Run: headless pygame with SDL's dummy video driver; simulated clock (each Clock.tick advances the game by its frame time, no real sleeping); random seed 0; keys injected as events and as key.get_pressed() state; no mouse input.
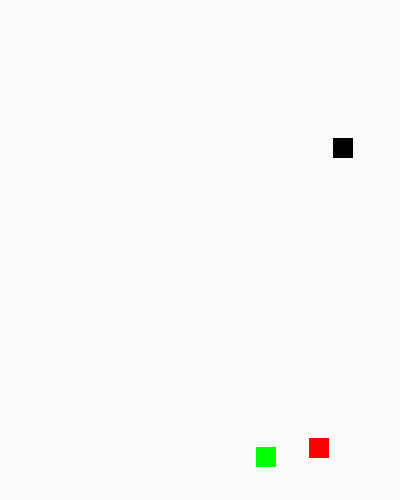
Frame 1 of 4 · flips 1–60 · no input
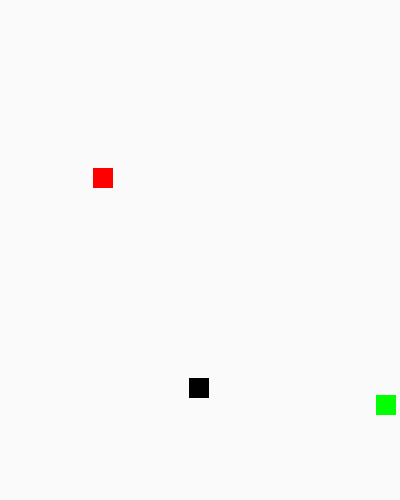
Frame 2 of 4 · flips 61–180 · tapped SPACE, RETURN · held RIGHT (→), D
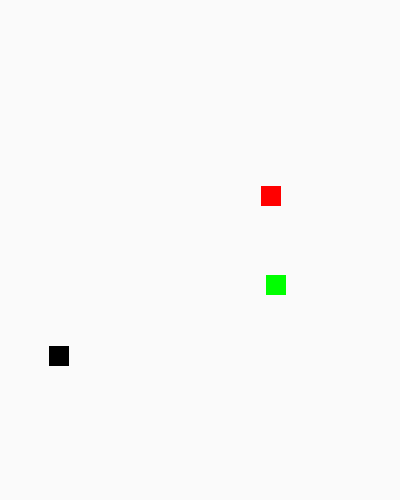
Frame 3 of 4 · flips 181–300 · held DOWN (↓), S
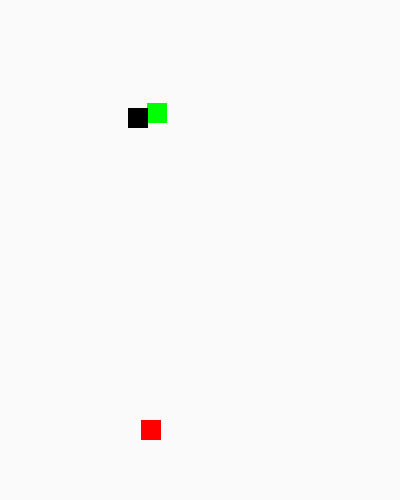
Frame 4 of 4 · flips 301–420 · held LEFT (←), A, UP (↑), W

The pygame program that drew these frames:

#Current objectives
# 1) Handle multiple objects forming one object
#   Idea: Create a new merge class that treats any previous collision as a new WeaselBot object
# 2) Handle non-square shapes




#Calls the pygame library
import pygame
import random
#Optional: Sets up constants and functions in global namespace
from pygame.locals import *
#Declare global colors
BLACK = (0, 0, 0)
GREEN = (0, 255, 0)
RED = (255, 0, 0)
BLUE = (0, 0, 255)
#
#
# Functions
class WeaselBot():
    def __init__(self, screen, width, height, xspeed, yspeed, color):
        self.movex = xspeed #assume initial velocity
        self.movey = yspeed
        #get dimensions of screen
        self.wscreen, self.hscreen = pygame.display.get_surface().get_size()
        self.x0pos = random.randint(0, self.wscreen-width)
        self.y0pos = random.randint(0, self.hscreen-height)
        self._width = width #do not change
        self._height = height #do not change
        self._color = color
        self.collision = False
        self.merged = False

    def draw(self, screen):
        BLACK = (  0,   0,   0) #temp, adjust so you can change color based instantation
        pygame.draw.rect(screen, self._color, [self.x0pos, self.y0pos, self._width, self._height], 0)
    #define movement based on WeaselBot algorithm
    def movement(self):
        #insert WeaselBot algorithm here
        self.x0pos = self.movex + self.x0pos
        self.y0pos = self.movey + self.y0pos
        #the if conditions shouldn't change as they determine a wall hit (robot is 20x20 and screen is 500x500)
        if(self.x0pos < 0 or self.x0pos > (self.wscreen- self._width)):
            self.movex = -self.movex
        if(self.y0pos < 0 or self.y0pos > (self.hscreen - self._height)):
            self.movey = -self.movey

#Make a class for the merged case
# class MergedBot():
#     def __init__(self, bot1, bot2):
#         self.listofweasels = []
#         self.listofweasels.append(bot1)
#         self.listofweasels.append(bot2)



class WeaselBotsGroup():
    def __init__(self):
        self.listofweasels = []
    def add(self, bot):
        self.listofweasels.append(bot)
    #handle collision here
    def update(self):
        collisions = []
        for i in self.listofweasels:
            #makes a list of collisions
            if i.collision:
                collisions.append(i)
            #otherwise, procede normally
            else:
                i.movement()
        #checks for collisions, which will be adjusted in the next pass
        for i in self.listofweasels:
            for j in self.listofweasels:
                #makes sure they're not the same object and if collision has previously occured
                if i == j or (i.collision == True and j.collision == True):
                    break;
                #sees if x,y positions match
                for jxpos in range(j.x0pos, j.x0pos+j._width):
                    if i.x0pos <= jxpos <= i.x0pos+i._width:
                        for jypos in range(j.y0pos, j.y0pos+j._height):
                            if i.y0pos <= jypos <= i.y0pos+i._height:
                                j.collision = True
                                i.collision = True

        #if collisions occur, make a new weaselbot object and add it to the list
        if collisions:
            mergedbot = collision_merge(collisions)
            del collisions

    def draw(self, screen):
        for i in self.listofweasels:
            i.draw(screen)

#each object acts identically so they appear (on the screen) to be one object
def collision_merge(collisions):
    for i in collisions:
        for j in collisions:
            #makes sure they're not the same object and if collision has previously occured
            if i == j:
                break;
            elif (i.merged == True and j.merged == True):
                j.movement()
                i.movement()
                break;
            bot1 = i
            bot2 = j
            if(bot1.x0pos + bot1._width == bot2.x0pos):
                bot1.y0pos = bot2.y0pos
                bot2.wscreen = bot2.wscreen - bot2._width
            elif(bot2.x0pos + bot2._width == bot1.x0pos):
                bot2.y0pos = bot1.y0pos
                bot1.wscreen = bot1.wscreen - bot1._width
            elif(bot1.y0pos + bot1._height == bot2.y0pos):
                bot1.x0pos = bot2.x0pos
                bot2.hscreen = bot2.hscreen - bot2._height
            elif(bot2.y0pos + bot2._height == bot1.y0pos):
                bot2.x0pos = bot1.x0pos
                bot1.hscreen = bot1.hscreen - bot1._height
            bot1.movex = bot2.movex
            bot2.movey = bot1.movey
            bot1.collision = False
            bot2.collision = False
            bot1.merged = True
            bot2.merged = True

def merge_move(bot1, bot2):
    pass

def main():
    pygame.init()
    screen = pygame.display.set_mode((400, 500))
    #fills in background
    background = pygame.Surface(screen.get_size())
    background = background.convert()
    background.fill((250, 250, 250))
    #Display the Background While Setup Finishes
    screen.blit(background, (0,0))
    pygame.display.flip()
    #create objects
    width = 20
    height = 20
    robot1 = WeaselBot(screen, width, height, 1, 1, GREEN)
    robot2 = WeaselBot(screen, width, height, 2, 2, BLACK)
    robot3 = WeaselBot(screen, width, height, 3, 3, RED)
    weaselbots = WeaselBotsGroup();
    #I dislike how clunky this is but I can't get around it right now
    weaselbots.add(robot1)
    weaselbots.add(robot2)
    weaselbots.add(robot3)
    #create game clock
    clock = pygame.time.Clock()
    #Game loop
    done = False
    while not done:
        #increment clock
        clock.tick(60)
        #update screen
        weaselbots.update()
        #Check if collision will occur
        #updates screen image (redraws screen everytime)
        screen.blit(background, (0, 0))
        weaselbots.draw(screen)
        pygame.display.flip()
        for event in pygame.event.get():
            if event.type == pygame.QUIT:
                pygame.quit()
                done = True
                break;

    pygame.quit()

if __name__ == '__main__':
        main()
